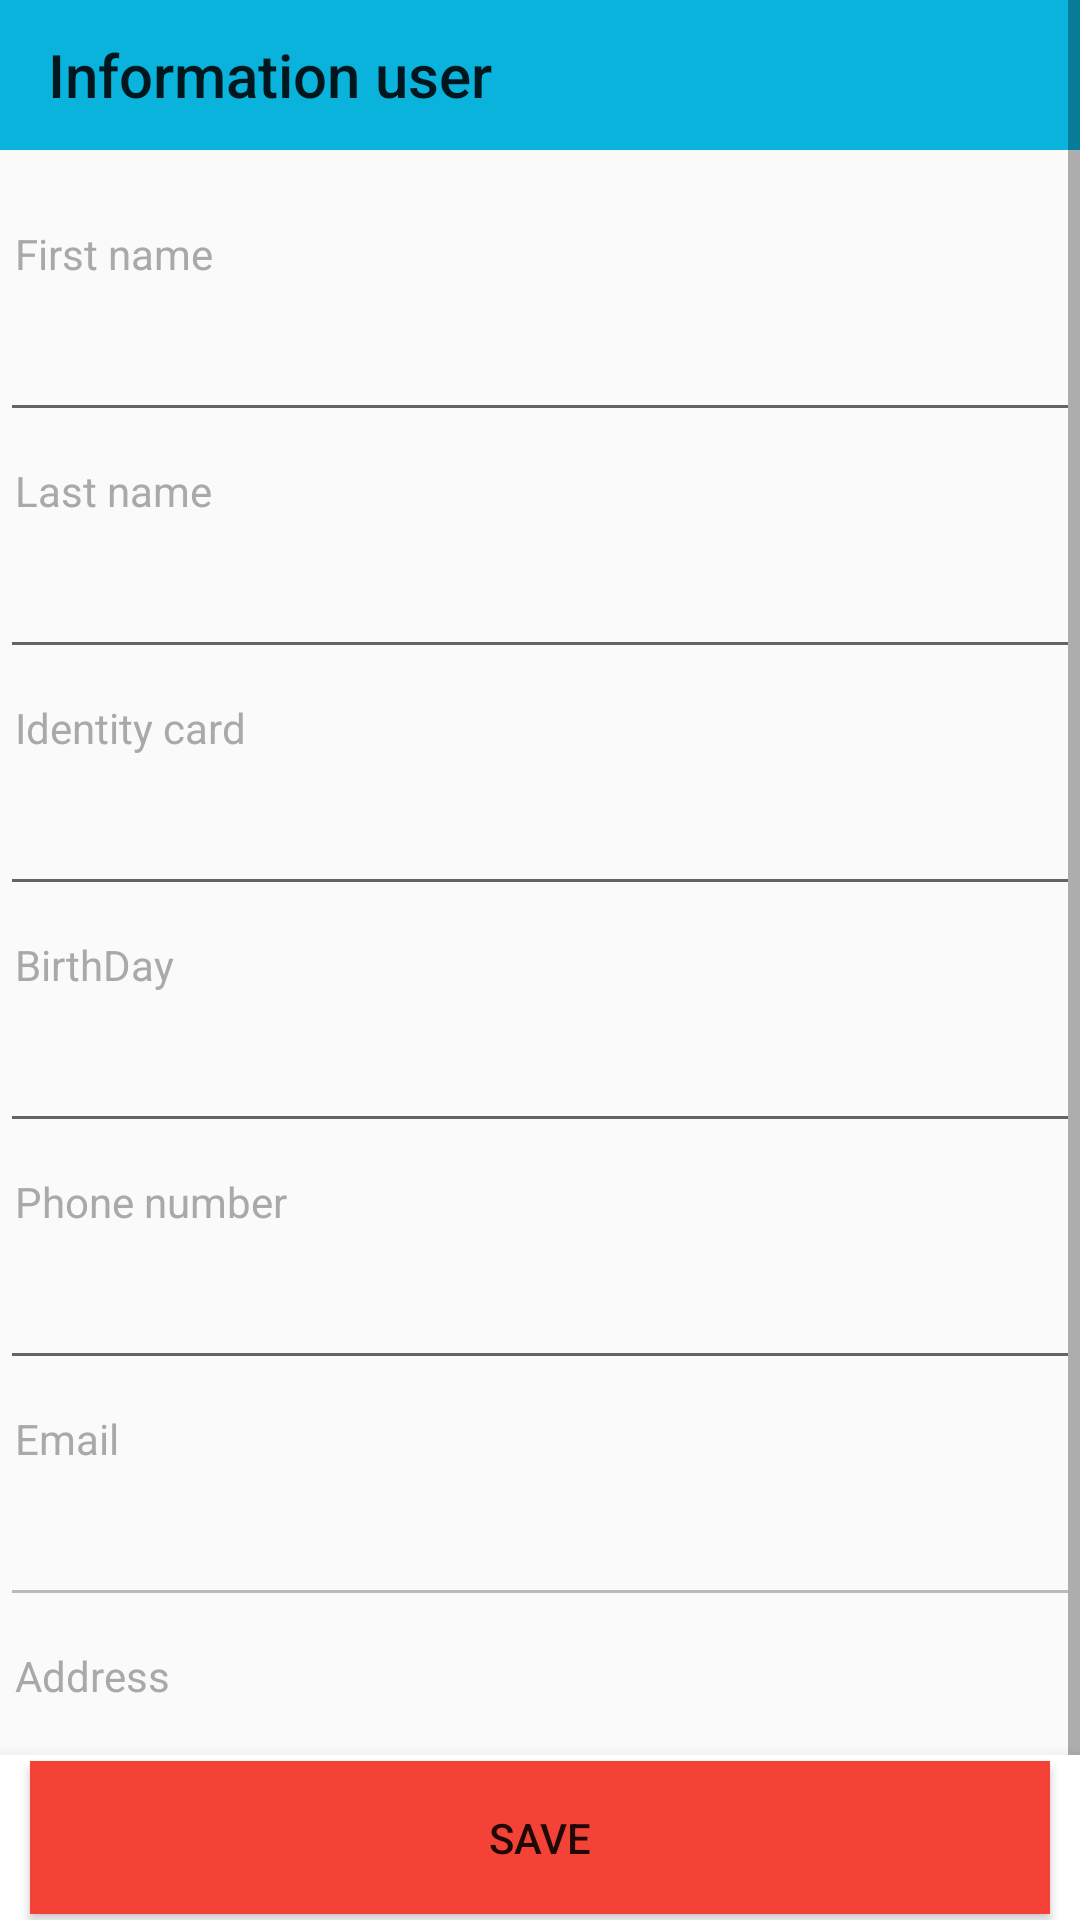

Android layout source for this screen:
<!-- AndroidManifest.xml: application theme Theme.PhoneStore -->
<!-- res/layout/activity_profile.xml -->
<?xml version="1.0" encoding="utf-8"?>
<RelativeLayout xmlns:android="http://schemas.android.com/apk/res/android"
    xmlns:app="http://schemas.android.com/apk/res-auto"
    android:layout_width="match_parent"
    android:layout_height="match_parent"
    android:orientation="vertical">

    <ScrollView
        android:layout_width="match_parent"
        android:layout_height="match_parent">

        <LinearLayout
            android:layout_width="match_parent"
            android:layout_height="match_parent"
            android:orientation="vertical">

            <androidx.appcompat.widget.Toolbar
                android:id="@+id/toolbarProfile_id"
                android:layout_width="match_parent"
                android:layout_height="50dp"
                android:layout_gravity="top"
                android:background="@drawable/bar_color"
                app:title="Information user" />

            <TextView
                android:layout_width="match_parent"
                android:layout_height="24dp"
                android:layout_marginTop="20dp"
                android:paddingLeft="5dp"
                android:paddingTop="5dp"
                android:text="First name"
                android:textColor="@color/dark_gray" />

            <EditText
                android:id="@+id/firstName_information_id"
                android:layout_width="match_parent"
                android:layout_height="50dp"
                android:inputType="textPersonName"
                android:paddingLeft="5dp" />

            <TextView
                android:layout_width="match_parent"
                android:layout_height="24dp"
                android:layout_marginTop="5dp"
                android:paddingLeft="5dp"
                android:paddingTop="5dp"
                android:text="Last name"
                android:textColor="@color/dark_gray" />

            <EditText
                android:id="@+id/lastName_information_id"
                android:layout_width="match_parent"
                android:layout_height="50dp"
                android:inputType="textPersonName"
                android:paddingLeft="5dp" />

            <TextView
                android:layout_width="match_parent"
                android:layout_height="24dp"
                android:layout_marginTop="5dp"
                android:paddingLeft="5dp"
                android:paddingTop="5dp"
                android:text="Identity card"
                android:textColor="@color/dark_gray" />

            <EditText
                android:id="@+id/idCard_information_id"
                android:layout_width="match_parent"
                android:layout_height="50dp"
                android:inputType="number"
                android:paddingLeft="5dp" />

            <TextView
                android:layout_width="match_parent"
                android:layout_height="24dp"
                android:layout_marginTop="5dp"
                android:paddingLeft="5dp"
                android:paddingTop="5dp"
                android:text="BirthDay"
                android:textColor="@color/dark_gray" />

            <EditText
                android:id="@+id/birthday_information_id"
                android:layout_width="match_parent"
                android:layout_height="50dp"
                android:inputType="date"
                android:paddingLeft="5dp" />

            <TextView
                android:layout_width="match_parent"
                android:layout_height="24dp"
                android:layout_marginTop="5dp"
                android:paddingLeft="5dp"
                android:paddingTop="5dp"
                android:text="Phone number"
                android:textColor="@color/dark_gray" />

            <EditText
                android:id="@+id/phoneNumber_information_id"
                android:layout_width="match_parent"
                android:layout_height="50dp"
                android:inputType="phone"
                android:paddingLeft="5dp" />

            <TextView
                android:layout_width="match_parent"
                android:layout_height="24dp"
                android:layout_marginTop="5dp"
                android:paddingLeft="5dp"
                android:paddingTop="5dp"
                android:text="Email"
                android:textColor="@color/dark_gray" />

            <EditText
                android:id="@+id/email_information_id"
                android:enabled="false"
                android:layout_width="match_parent"
                android:layout_height="50dp"
                android:inputType="textEmailAddress"
                android:paddingLeft="5dp" />

            <TextView
                android:layout_width="match_parent"
                android:layout_height="24dp"
                android:layout_marginTop="5dp"
                android:paddingLeft="5dp"
                android:paddingTop="5dp"
                android:text="Address"
                android:textColor="@color/dark_gray" />

            <EditText
                android:id="@+id/address_information_id"
                android:layout_width="match_parent"
                android:layout_height="50dp"
                android:inputType="textPostalAddress"
                android:paddingLeft="5dp" />

            <RadioGroup
                android:id="@+id/radioSexual_Regist"
                android:layout_width="match_parent"
                android:layout_height="55dp"
                android:layout_marginEnd="16dp"
                android:orientation="horizontal">

                <TextView
                    android:id="@+id/textView8"
                    android:layout_width="91dp"
                    android:layout_height="wrap_content"
                    android:padding="10dp"
                    android:text="Gender" />

                <RadioButton
                    android:id="@+id/radioMale_profile"
                    android:layout_width="wrap_content"
                    android:layout_height="wrap_content"
                    android:layout_weight="1"
                    android:text="Male" />

                <RadioButton
                    android:id="@+id/radioFemale_profile"
                    android:layout_width="wrap_content"
                    android:layout_height="wrap_content"
                    android:layout_weight="1"
                    android:text="FeMale" />
            </RadioGroup>

        </LinearLayout>

    </ScrollView>

    <com.google.android.material.bottomnavigation.BottomNavigationView
        android:layout_width="match_parent"
        android:layout_height="55dp"
        android:layout_alignParentBottom="true"
        android:background="@color/white">

        <Button
            android:layout_width="match_parent"
            android:id="@+id/btn_saveProfile"
            android:layout_height="match_parent"
            android:layout_marginLeft="10dp"
            android:layout_marginTop="2dp"
            android:layout_marginRight="10dp"
            android:layout_marginBottom="2dp"
            android:background="@color/OrangeRed"
            android:clickable="true"
            android:foreground="?attr/selectableItemBackground"
            android:text="Save" />
    </com.google.android.material.bottomnavigation.BottomNavigationView>

</RelativeLayout>
<!-- resources referenced by this layout -->
<resources>
  <color name="OrangeRed">#F44336</color>
  <color name="dark_gray">#a9a9a9</color>
  <color name="white">#FFFFFFFF</color>
  <!-- drawable bar_color (drawable) -->
  <?xml version="1.0" encoding="utf-8"?>
  <shape android:shape="rectangle" xmlns:android="http://schemas.android.com/apk/res/android">
          <solid android:color="#09B3DB"/>
  </shape>
  <style name="Theme.PhoneStore" parent="Theme.MaterialComponents.Light.Bridge">
          
          <item name="colorPrimary">@color/purple_500</item>
          <item name="colorPrimaryVariant">@color/purple_700</item>
          <item name="colorOnPrimary">@color/white</item>
          
          <item name="colorSecondary">@color/teal_200</item>
          <item name="colorSecondaryVariant">@color/teal_700</item>
          <item name="colorOnSecondary">@color/black</item>
          
          <item name="android:statusBarColor" tools:targetApi="l">?attr/colorPrimaryVariant</item>
          
      </style>
  <color name="purple_500">#FF6200EE</color>
  <color name="purple_700">#FF3700B3</color>
  <color name="teal_200">#FF03DAC5</color>
  <color name="teal_700">#2196F3</color>
  <color name="black">#FF000000</color>
</resources>
